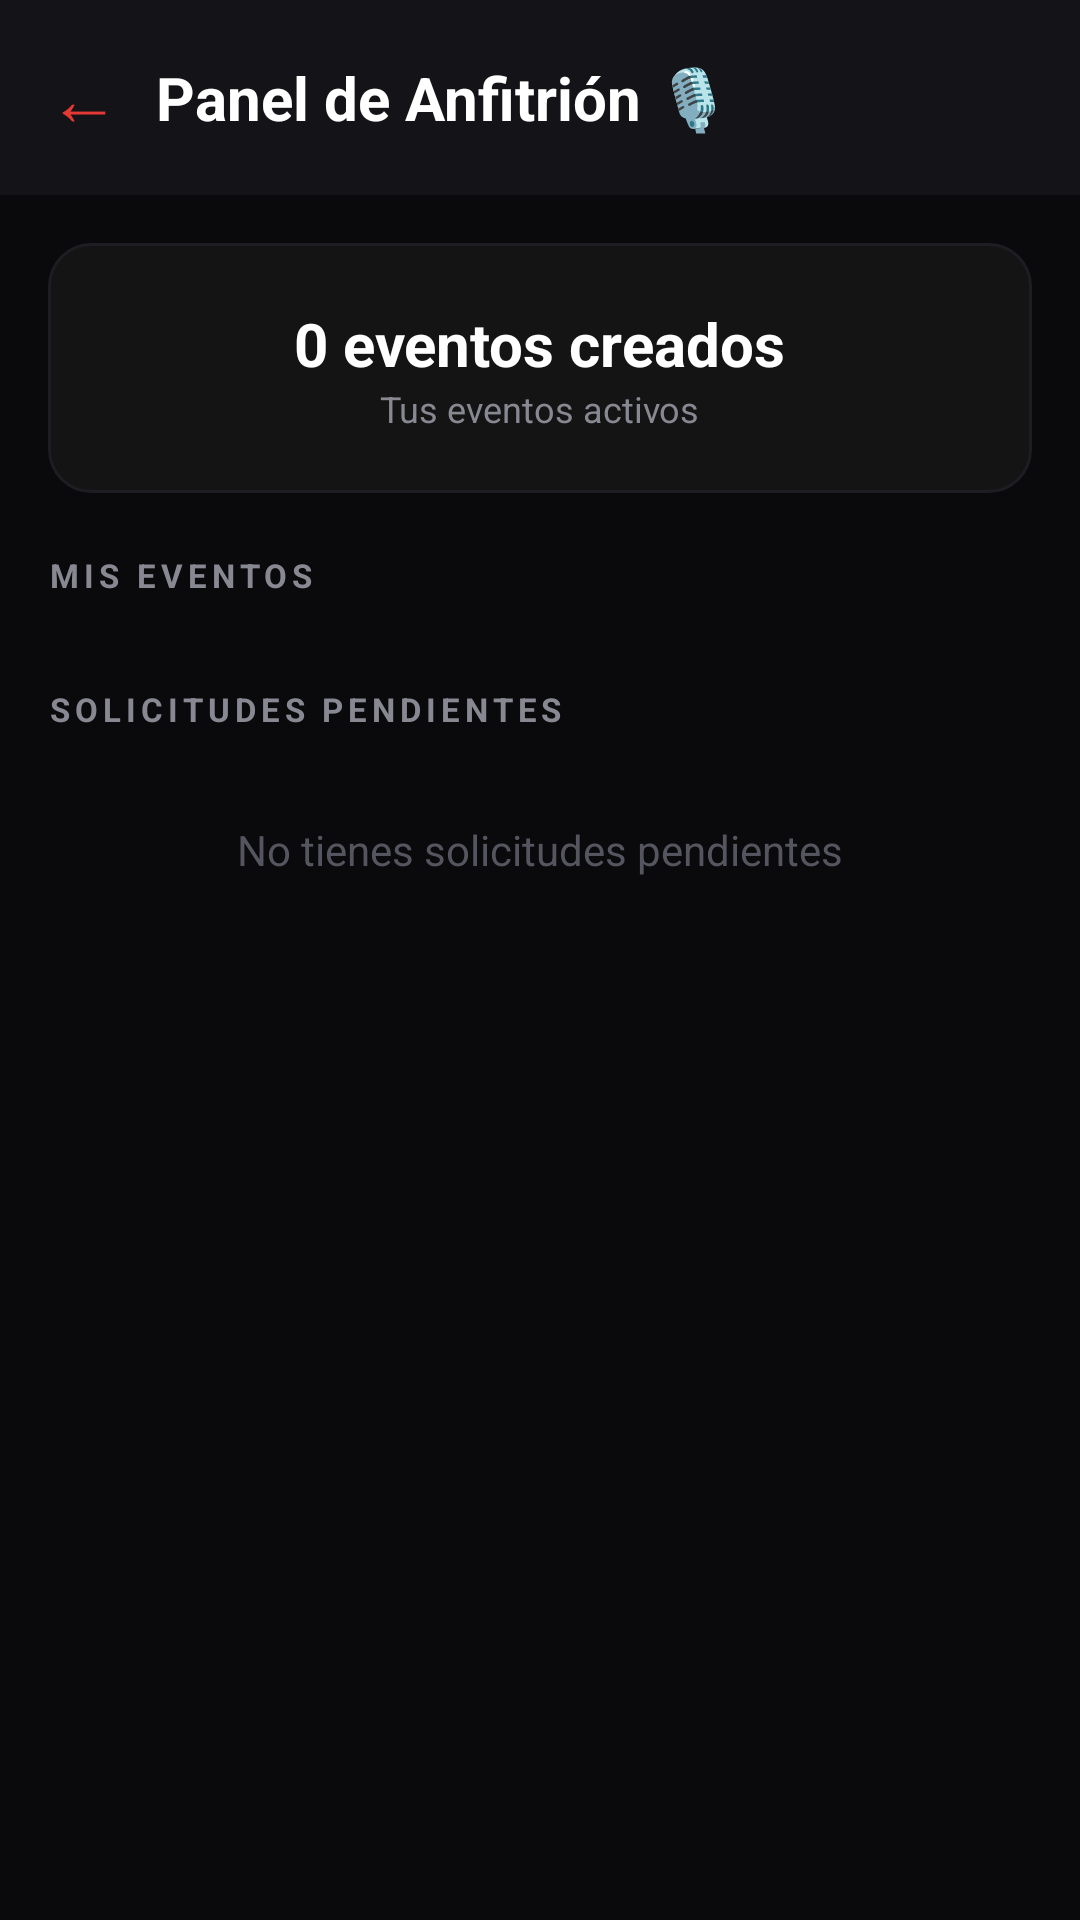

This screen was rendered from an Android layout file. Write that file and the resources it references.
<!-- AndroidManifest.xml: application theme Theme.Fanzonelive -->
<!-- res/layout/activity_host_panel.xml -->
<?xml version="1.0" encoding="utf-8"?>
<LinearLayout xmlns:android="http://schemas.android.com/apk/res/android"
    android:layout_width="match_parent"
    android:layout_height="match_parent"
    android:orientation="vertical"
    android:background="#0A0A0C">

    
    <LinearLayout
        android:layout_width="match_parent"
        android:layout_height="wrap_content"
        android:orientation="horizontal"
        android:padding="16dp"
        android:gravity="center_vertical"
        android:background="#141418">

        <TextView
            android:id="@+id/btnBack"
            android:text="←"
            android:textColor="#E53935"
            android:textSize="24sp"
            android:layout_marginEnd="12dp"
            android:layout_width="wrap_content"
            android:layout_height="wrap_content"/>

        <TextView
            android:text="Panel de Anfitrión 🎙️"
            android:textSize="20sp"
            android:textColor="#FFFFFF"
            android:textStyle="bold"
            android:layout_width="wrap_content"
            android:layout_height="wrap_content"/>
    </LinearLayout>

    <androidx.core.widget.NestedScrollView
        android:layout_width="match_parent"
        android:layout_height="match_parent"
        android:fillViewport="true">

        <LinearLayout
            android:layout_width="match_parent"
            android:layout_height="wrap_content"
            android:orientation="vertical"
            android:padding="16dp">

            
            <LinearLayout
                android:layout_width="match_parent"
                android:layout_height="wrap_content"
                android:background="@drawable/bg_card"
                android:gravity="center"
                android:orientation="vertical"
                android:padding="20dp"
                android:layout_marginBottom="20dp">

                <TextView
                    android:id="@+id/tvEventCount"
                    android:text="0 eventos creados"
                    android:textSize="20sp"
                    android:textColor="#FFFFFF"
                    android:textStyle="bold"
                    android:layout_width="wrap_content"
                    android:layout_height="wrap_content"/>

                <TextView
                    android:text="Tus eventos activos"
                    android:textSize="12sp"
                    android:textColor="#888892"
                    android:layout_width="wrap_content"
                    android:layout_height="wrap_content"/>
            </LinearLayout>

            
            <TextView
                android:text="MIS EVENTOS"
                android:textSize="11sp"
                android:textColor="#888892"
                android:letterSpacing="0.15"
                android:textStyle="bold"
                android:layout_marginBottom="10dp"
                android:layout_width="wrap_content"
                android:layout_height="wrap_content"/>

            <TextView
                android:id="@+id/tvEmptyEvents"
                android:text="Aún no has creado eventos"
                android:textColor="#555560"
                android:textSize="14sp"
                android:gravity="center"
                android:padding="20dp"
                android:visibility="gone"
                android:layout_width="match_parent"
                android:layout_height="wrap_content"/>

            <androidx.recyclerview.widget.RecyclerView
                android:id="@+id/rvMyEvents"
                android:layout_width="match_parent"
                android:layout_height="wrap_content"
                android:nestedScrollingEnabled="false"
                android:layout_marginBottom="20dp"/>

            
            <TextView
                android:text="SOLICITUDES PENDIENTES"
                android:textSize="11sp"
                android:textColor="#888892"
                android:letterSpacing="0.15"
                android:textStyle="bold"
                android:layout_marginBottom="10dp"
                android:layout_width="wrap_content"
                android:layout_height="wrap_content"/>

            <TextView
                android:id="@+id/tvEmptyRequests"
                android:text="No tienes solicitudes pendientes"
                android:textColor="#555560"
                android:textSize="14sp"
                android:gravity="center"
                android:padding="20dp"
                android:layout_width="match_parent"
                android:layout_height="wrap_content"/>

            <androidx.recyclerview.widget.RecyclerView
                android:id="@+id/rvRequests"
                android:layout_width="match_parent"
                android:layout_height="wrap_content"
                android:nestedScrollingEnabled="false"/>

        </LinearLayout>
    </androidx.core.widget.NestedScrollView>
</LinearLayout>
<!-- resources referenced by this layout -->
<resources>
  <!-- drawable bg_card (drawable) -->
  <?xml version="1.0" encoding="utf-8"?>
  <shape xmlns:android="http://schemas.android.com/apk/res/android">
      <solid android:color="#141414"/>
      <corners android:radius="14dp"/>
      <stroke android:width="1dp" android:color="#1D1D22"/>
  </shape>
  <style name="Theme.Fanzonelive" parent="Theme.MaterialComponents.DayNight.NoActionBar.Bridge">
          <item name="colorPrimary">#E53935</item>
          <item name="colorPrimaryVariant">#B71C1C</item>
          <item name="colorOnPrimary">#FFFFFF</item>
          <item name="colorSecondary">#E53935</item>
          <item name="colorOnSecondary">#FFFFFF</item>
          <item name="android:windowBackground">#0A0A0C</item>
          <item name="android:statusBarColor">#0A0A0C</item>
          <item name="android:navigationBarColor">#0A0A0C</item>
      </style>
</resources>
